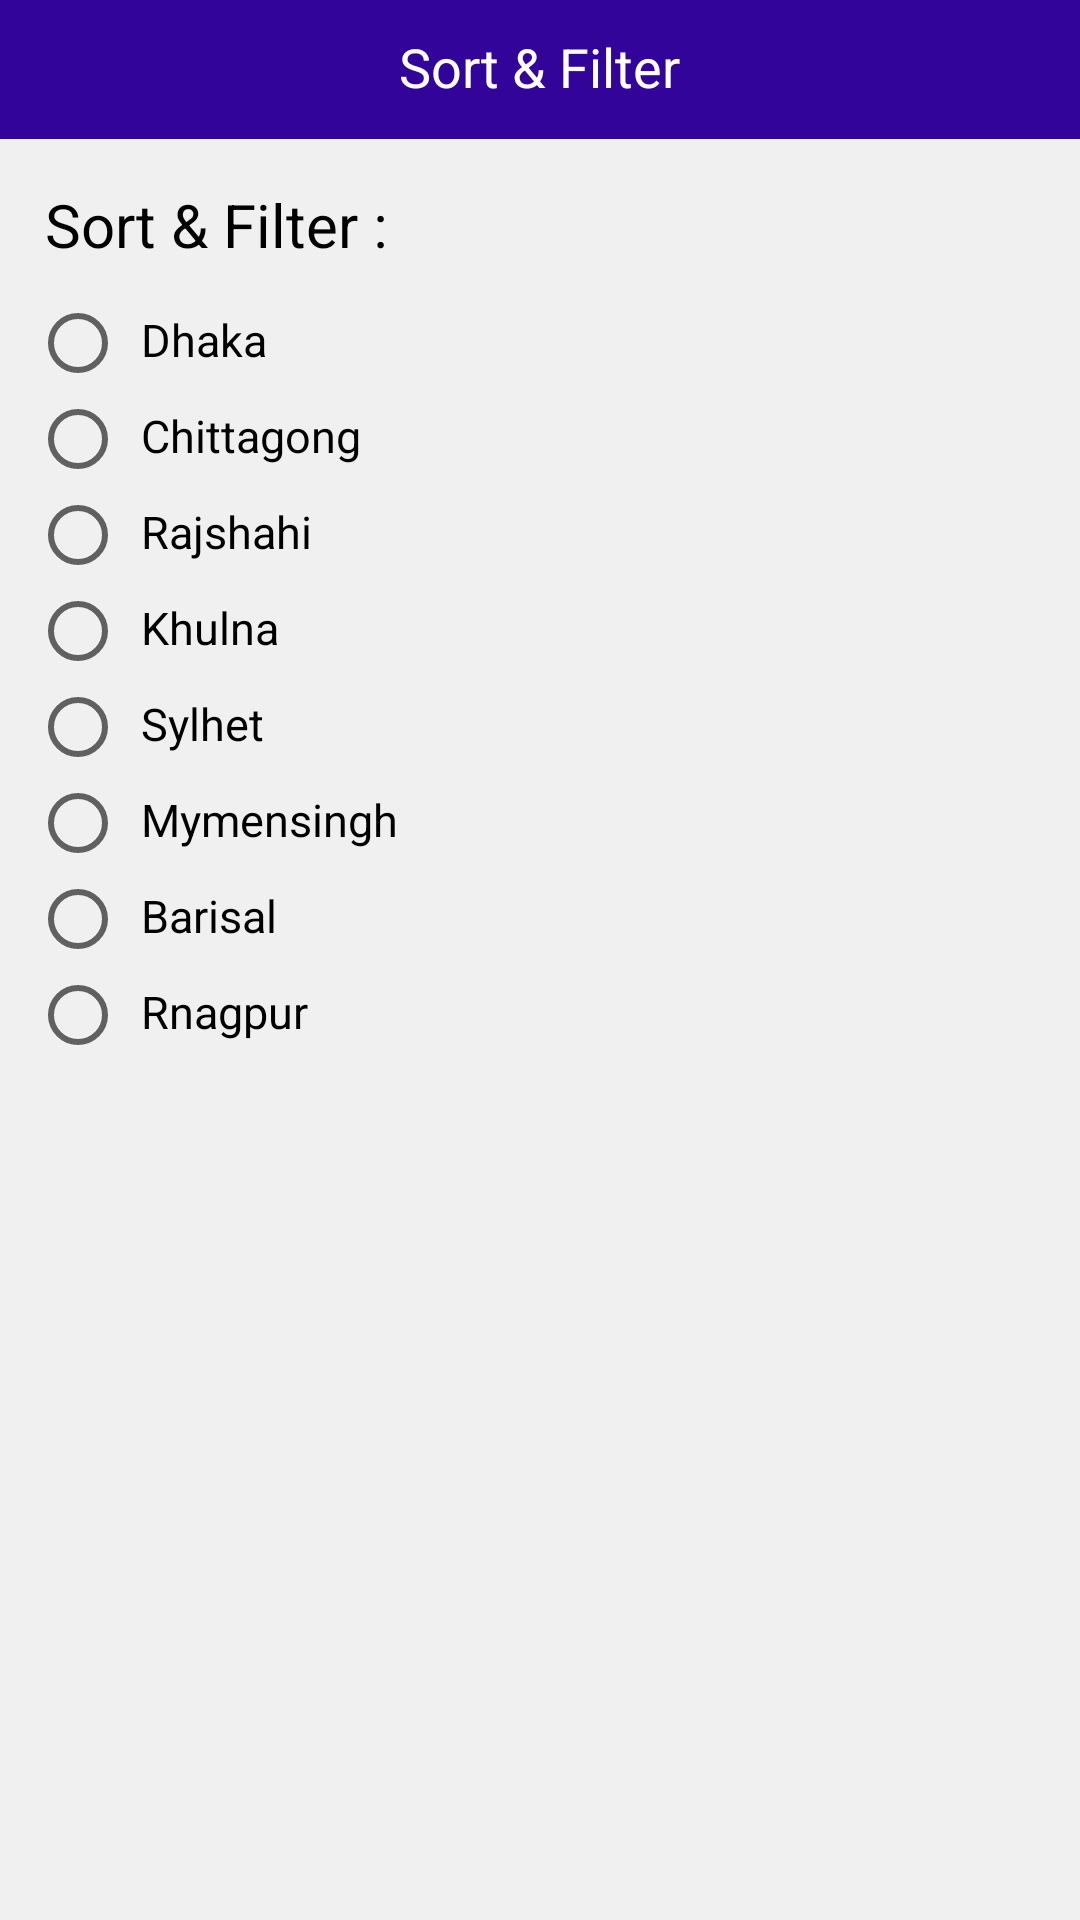

Android layout source for this screen:
<!-- AndroidManifest.xml: application theme AppTheme -->
<!-- res/layout/bottom_sheet_filter.xml -->
<?xml version="1.0" encoding="utf-8"?>
<LinearLayout xmlns:android="http://schemas.android.com/apk/res/android"
    xmlns:app="http://schemas.android.com/apk/res-auto"
    android:layout_width="match_parent"
    android:layout_height="wrap_content"
    android:orientation="vertical"
    app:behavior_hideable="true"
    app:behavior_peekHeight="0dp"
    android:background="@color/grey"
    app:layout_behavior="@string/bottom_sheet_behavior">

    <RelativeLayout
        android:layout_width="match_parent"
        android:layout_height="wrap_content"
        android:padding="10dp"
        android:background="@color/blue">

        <TextView
            android:layout_width="wrap_content"
            android:layout_height="wrap_content"
            android:layout_centerInParent="true"
            android:text="Sort &amp; Filter"
            android:textColor="@color/white"
            android:textSize="18sp" />

    </RelativeLayout>

    <View
        android:layout_width="match_parent"
        android:layout_height="2dp"
        android:background="@color/blue" />

    <TextView
        android:layout_width="wrap_content"
        android:layout_height="wrap_content"
        android:layout_marginStart="15dp"
        android:layout_marginTop="15dp"
        android:text="Sort &amp; Filter :"
        android:textColor="@color/black"
        android:textSize="20sp" />

    <LinearLayout
        android:layout_width="match_parent"
        android:layout_height="wrap_content"
        android:orientation="vertical"
        android:padding="10dp">

        <LinearLayout
            android:layout_width="match_parent"
            android:layout_height="wrap_content"
            android:orientation="horizontal">

            <RadioButton
                android:id="@+id/dhaka"
                android:layout_width="wrap_content"
                android:layout_height="wrap_content"
                android:textColor="@color/black"
                android:textSize="12sp" />

            <TextView
                android:layout_width="wrap_content"
                android:layout_height="wrap_content"
                android:layout_marginStart="5dp"
                android:text="Dhaka"
                android:textColor="@color/black"
                android:textSize="15sp" />

        </LinearLayout>

        <LinearLayout
            android:layout_width="match_parent"
            android:layout_height="wrap_content"
            android:orientation="horizontal">

            <RadioButton
                android:id="@+id/chittagong"
                android:layout_width="wrap_content"
                android:layout_height="wrap_content"
                android:textColor="@color/black"
                android:textSize="12sp" />

            <TextView
                android:layout_width="wrap_content"
                android:layout_height="wrap_content"
                android:layout_marginStart="5dp"
                android:text="Chittagong"
                android:textColor="@color/black"
                android:textSize="15sp" />

        </LinearLayout>

        <LinearLayout
            android:layout_width="match_parent"
            android:layout_height="wrap_content"
            android:orientation="horizontal">

            <RadioButton
                android:id="@+id/rajshahi"
                android:layout_width="wrap_content"
                android:layout_height="wrap_content"
                android:textColor="@color/black"
                android:textSize="12sp" />

            <TextView
                android:layout_width="wrap_content"
                android:layout_height="wrap_content"
                android:layout_marginStart="5dp"
                android:text="Rajshahi"
                android:textColor="@color/black"
                android:textSize="15sp" />

        </LinearLayout>

        <LinearLayout
            android:layout_width="match_parent"
            android:layout_height="wrap_content"
            android:orientation="horizontal">

            <RadioButton
                android:id="@+id/khulna"
                android:layout_width="wrap_content"
                android:layout_height="wrap_content"
                android:textColor="@color/black"
                android:textSize="12sp" />

            <TextView
                android:layout_width="wrap_content"
                android:layout_height="wrap_content"
                android:layout_marginStart="5dp"
                android:text="Khulna"
                android:textColor="@color/black"
                android:textSize="15sp" />

        </LinearLayout>

        <LinearLayout
            android:layout_width="match_parent"
            android:layout_height="wrap_content"
            android:orientation="horizontal">

            <RadioButton
                android:id="@+id/sylhet"
                android:layout_width="wrap_content"
                android:layout_height="wrap_content"
                android:textColor="@color/black"
                android:textSize="12sp" />

            <TextView
                android:layout_width="wrap_content"
                android:layout_height="wrap_content"
                android:layout_marginStart="5dp"
                android:text="Sylhet"
                android:textColor="@color/black"
                android:textSize="15sp" />

        </LinearLayout>

        <LinearLayout
            android:layout_width="match_parent"
            android:layout_height="wrap_content"
            android:orientation="horizontal">

            <RadioButton
                android:id="@+id/mymensingh"
                android:layout_width="wrap_content"
                android:layout_height="wrap_content"
                android:textColor="@color/black"
                android:textSize="12sp" />

            <TextView
                android:layout_width="wrap_content"
                android:layout_height="wrap_content"
                android:layout_marginStart="5dp"
                android:text="Mymensingh"
                android:textColor="@color/black"
                android:textSize="15sp" />

        </LinearLayout>

        <LinearLayout
            android:layout_width="match_parent"
            android:layout_height="wrap_content"
            android:orientation="horizontal">

            <RadioButton
                android:id="@+id/barisal"
                android:layout_width="wrap_content"
                android:layout_height="wrap_content"
                android:textColor="@color/black"
                android:textSize="12sp" />

            <TextView
                android:layout_width="wrap_content"
                android:layout_height="wrap_content"
                android:layout_marginStart="5dp"
                android:text="Barisal"
                android:textColor="@color/black"
                android:textSize="15sp" />

        </LinearLayout>

        <LinearLayout
            android:layout_width="match_parent"
            android:layout_height="wrap_content"
            android:orientation="horizontal">

            <RadioButton
                android:id="@+id/rangpur"
                android:layout_width="wrap_content"
                android:layout_height="wrap_content"
                android:textColor="@color/black"
                android:textSize="12sp" />

            <TextView
                android:layout_width="wrap_content"
                android:layout_height="wrap_content"
                android:layout_marginStart="5dp"
                android:text="Rnagpur"
                android:textColor="@color/black"
                android:textSize="15sp" />

        </LinearLayout>

    </LinearLayout>

</LinearLayout>
<!-- resources referenced by this layout -->
<resources>
  <color name="black">#FF000000</color>
  <color name="blue">#32049A</color>
  <color name="grey">#f0f0f0</color>
  <color name="white">#FFFFFFFF</color>
  <style name="AppTheme" parent="Theme.AppCompat.Light.NoActionBar">
          
          <item name="colorPrimary">@color/purple_500</item>
          <item name="colorPrimaryVariant">@color/purple_700</item>
          <item name="colorOnPrimary">@color/white</item>
          
          <item name="colorSecondary">@color/teal_200</item>
          <item name="colorSecondaryVariant">@color/teal_700</item>
          <item name="colorOnSecondary">@color/black</item>
          
          <item name="android:statusBarColor">?attr/colorPrimaryVariant</item>
          
      </style>
  <color name="purple_500">#FF6200EE</color>
  <color name="purple_700">#FF3700B3</color>
  <color name="teal_200">#FF03DAC5</color>
  <color name="teal_700">#FF018786</color>
</resources>
